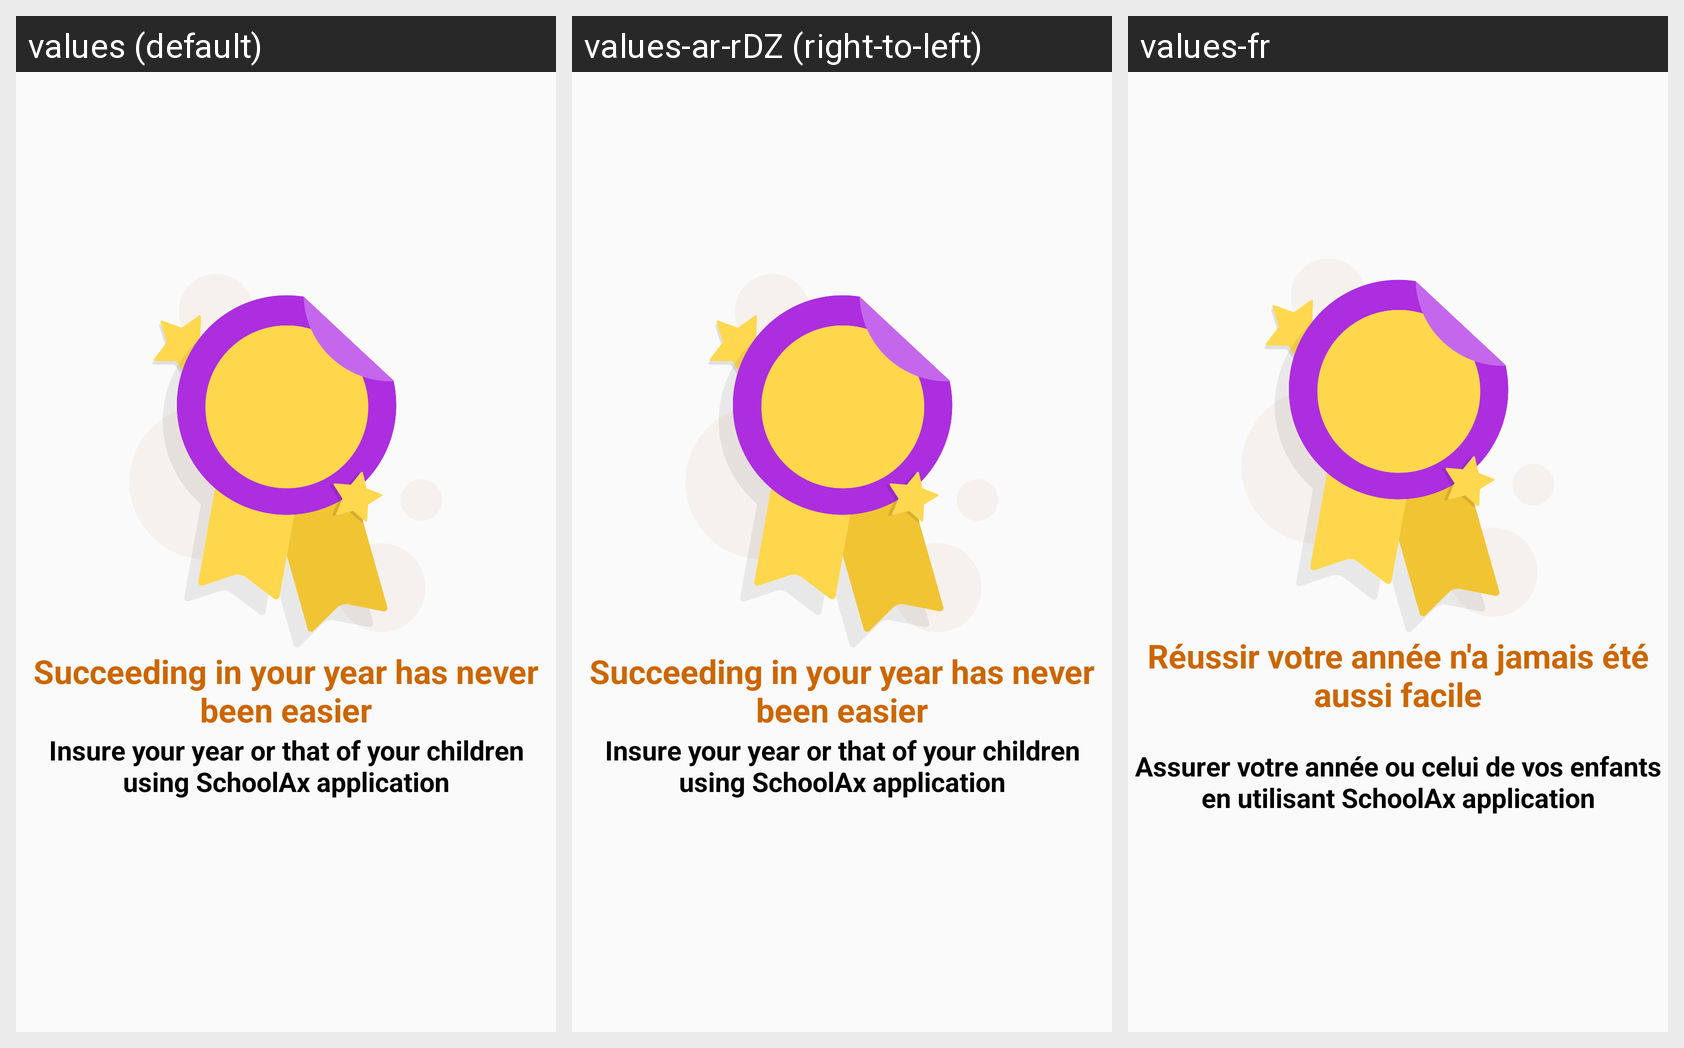

Translations of the strings shown on this Android screen, per locale in the grid:
Android screen res/layout/activity_fourth_slide.xml rendered under 3 locales, left to right: values (default), values-ar-rDZ (right-to-left), values-fr. Device: Nexus 5 (rendered at 1080×1920; each locale shown at half size, 540×960, under a caption strip naming it); theme AppTheme.
Strings drawn on this screen, with the default value and each locale's value (text and hints the layout hard-codes, and strings that could not be matched under every locale, appear in the picture but are not listed):

slide4_title
  values: Succeeding in your year has never been easier
  values-ar-rDZ: Succeeding in your year has never been easier
  values-fr: Réussir votre année n'a jamais été aussi facile

slide4_content
  values: Insure your year or that of your children using SchoolAx application
  values-ar-rDZ: Insure your year or that of your children using SchoolAx application
  values-fr: 
      Assurer votre année ou celui de vos enfants en utilisant SchoolAx application
